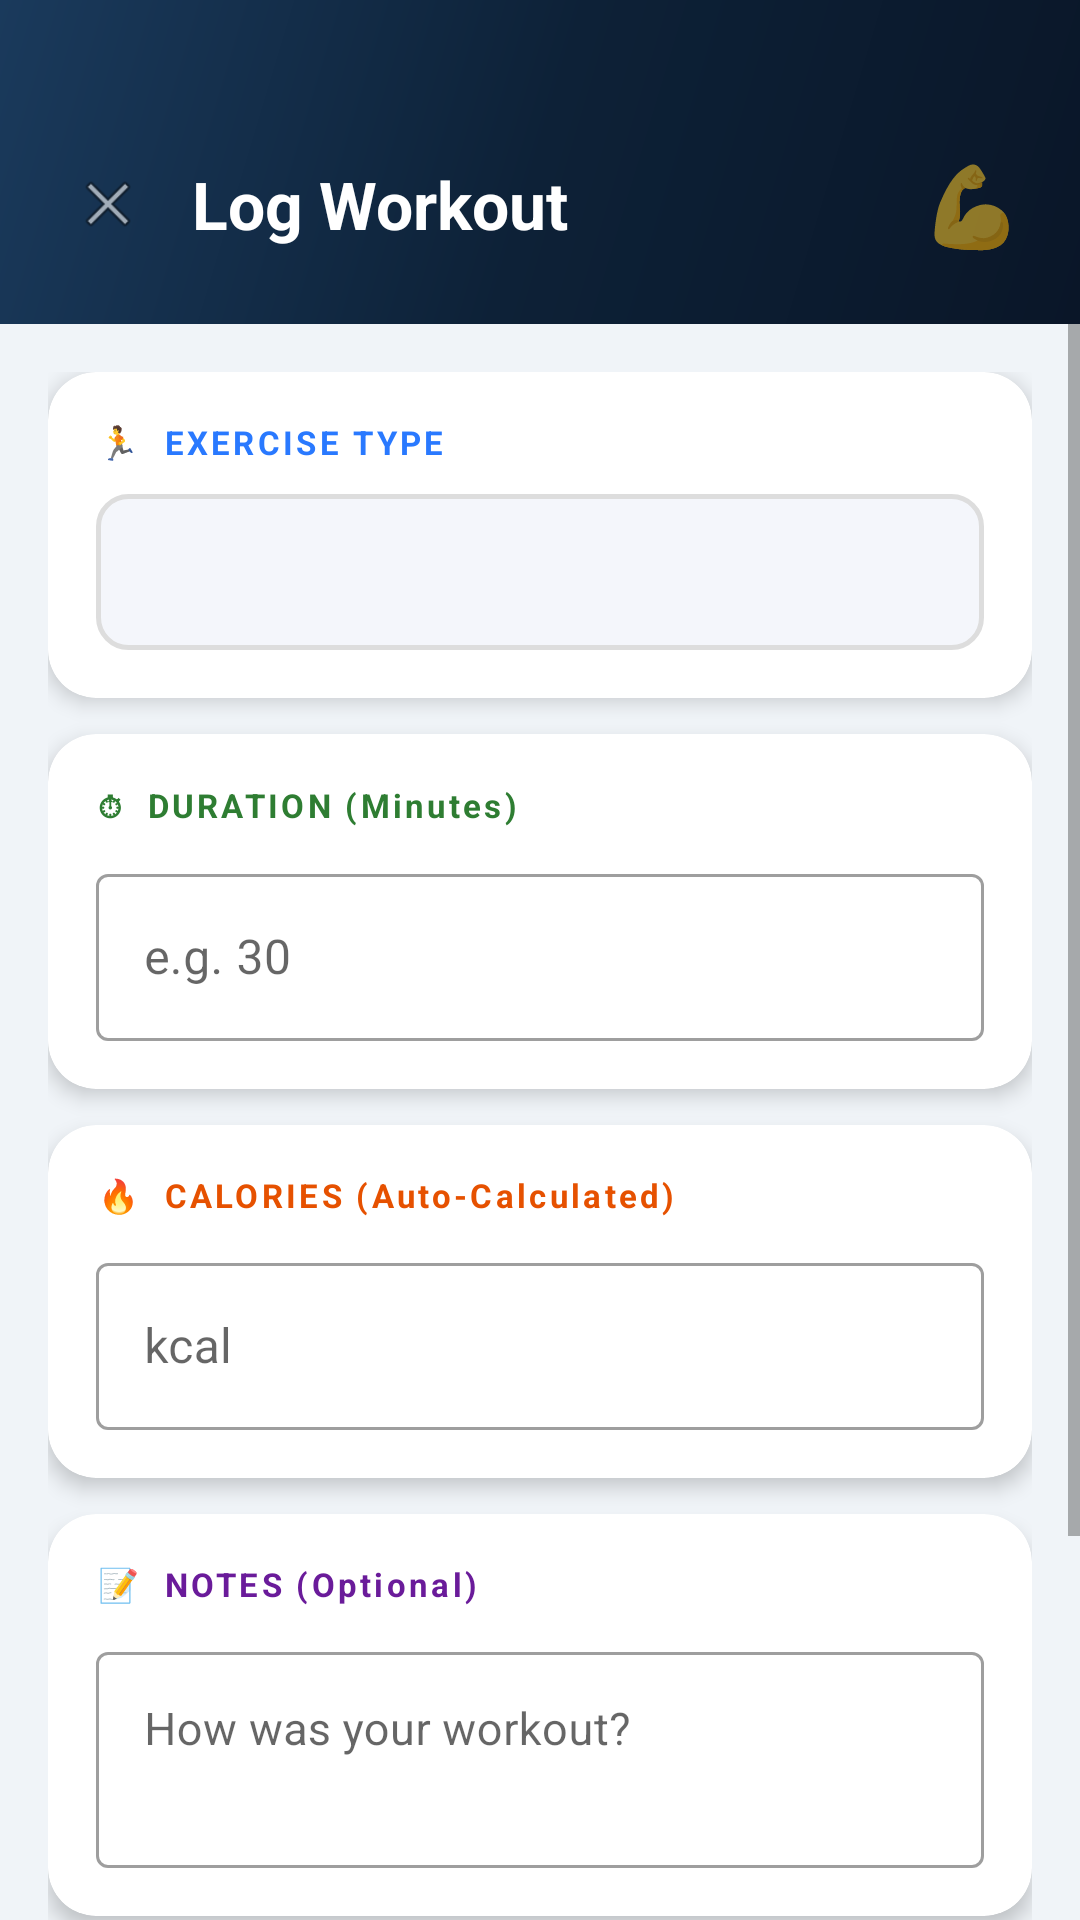

Write the Android layout XML for this screen, with the resource values it uses.
<!-- AndroidManifest.xml: application theme Theme.FitnessApp -->
<!-- res/layout/activity_add_workout.xml -->
<?xml version="1.0" encoding="utf-8"?>
<androidx.coordinatorlayout.widget.CoordinatorLayout
    xmlns:android="http://schemas.android.com/apk/res/android"
    xmlns:app="http://schemas.android.com/apk/res-auto"
    android:layout_width="match_parent"
    android:layout_height="match_parent"
    android:background="#F0F4F8">

    <LinearLayout
        android:layout_width="match_parent"
        android:layout_height="wrap_content"
        android:background="@drawable/bg_gradient"
        android:orientation="horizontal"
        android:gravity="center_vertical"
        android:paddingStart="16dp"
        android:paddingEnd="20dp"
        android:paddingTop="48dp"
        android:paddingBottom="20dp">

        <ImageView
            android:id="@+id/ivBack"
            android:layout_width="40dp"
            android:layout_height="40dp"
            android:src="@android:drawable/ic_menu_close_clear_cancel"
            android:padding="8dp"
            android:contentDescription="@string/back"
            android:clickable="true"
            android:focusable="true"/>

        <TextView
            android:layout_width="0dp"
            android:layout_height="wrap_content"
            android:layout_weight="1"
            android:text="Log Workout"
            android:textColor="#FFFFFF"
            android:textSize="22sp"
            android:textStyle="bold"
            android:layout_marginStart="8dp"/>

        <TextView
            android:layout_width="wrap_content"
            android:layout_height="wrap_content"
            android:text="💪"
            android:textSize="26sp"/>

    </LinearLayout>

    <ScrollView
        android:layout_width="match_parent"
        android:layout_height="match_parent"
        android:layout_marginTop="108dp">

        <LinearLayout
            android:layout_width="match_parent"
            android:layout_height="wrap_content"
            android:orientation="vertical"
            android:padding="16dp">

            
            <androidx.cardview.widget.CardView
                android:layout_width="match_parent"
                android:layout_height="wrap_content"
                app:cardCornerRadius="16dp"
                app:cardElevation="4dp"
                android:layout_marginBottom="12dp">
                <LinearLayout
                    android:layout_width="match_parent"
                    android:layout_height="wrap_content"
                    android:orientation="vertical"
                    android:padding="16dp">
                    <TextView
                        android:layout_width="wrap_content"
                        android:layout_height="wrap_content"
                        android:text="🏃  EXERCISE TYPE"
                        android:textColor="#2979FF"
                        android:textSize="11sp"
                        android:textStyle="bold"
                        android:letterSpacing="0.1"
                        android:layout_marginBottom="10dp"/>
                    <Spinner
                        android:id="@+id/spinnerExercise"
                        android:layout_width="match_parent"
                        android:layout_height="52dp"
                        android:background="@drawable/bg_spinner"
                        android:paddingStart="12dp"
                        android:paddingEnd="12dp"/>
                </LinearLayout>
            </androidx.cardview.widget.CardView>

            
            <androidx.cardview.widget.CardView
                android:layout_width="match_parent"
                android:layout_height="wrap_content"
                app:cardCornerRadius="16dp"
                app:cardElevation="4dp"
                android:layout_marginBottom="12dp">
                <LinearLayout
                    android:layout_width="match_parent"
                    android:layout_height="wrap_content"
                    android:orientation="vertical"
                    android:padding="16dp">
                    <TextView
                        android:layout_width="wrap_content"
                        android:layout_height="wrap_content"
                        android:text="⏱  DURATION (Minutes)"
                        android:textColor="#2E7D32"
                        android:textSize="11sp"
                        android:textStyle="bold"
                        android:letterSpacing="0.1"
                        android:layout_marginBottom="10dp"/>
                    <com.google.android.material.textfield.TextInputLayout
                        android:id="@+id/tilDuration"
                        android:layout_width="match_parent"
                        android:layout_height="wrap_content"
                        style="@style/Widget.MaterialComponents.TextInputLayout.OutlinedBox"
                        android:hint="e.g. 30">
                        <com.google.android.material.textfield.TextInputEditText
                            android:id="@+id/etDuration"
                            android:layout_width="match_parent"
                            android:layout_height="wrap_content"
                            android:inputType="number"
                            android:textSize="16sp"/>
                    </com.google.android.material.textfield.TextInputLayout>
                </LinearLayout>
            </androidx.cardview.widget.CardView>

            
            <androidx.cardview.widget.CardView
                android:layout_width="match_parent"
                android:layout_height="wrap_content"
                app:cardCornerRadius="16dp"
                app:cardElevation="4dp"
                android:layout_marginBottom="12dp">
                <LinearLayout
                    android:layout_width="match_parent"
                    android:layout_height="wrap_content"
                    android:orientation="vertical"
                    android:padding="16dp">
                    <TextView
                        android:layout_width="wrap_content"
                        android:layout_height="wrap_content"
                        android:text="🔥  CALORIES (Auto-Calculated)"
                        android:textColor="#E65100"
                        android:textSize="11sp"
                        android:textStyle="bold"
                        android:letterSpacing="0.1"
                        android:layout_marginBottom="10dp"/>
                    <com.google.android.material.textfield.TextInputLayout
                        android:id="@+id/tilCalories"
                        android:layout_width="match_parent"
                        android:layout_height="wrap_content"
                        style="@style/Widget.MaterialComponents.TextInputLayout.OutlinedBox"
                        android:hint="kcal">
                        <com.google.android.material.textfield.TextInputEditText
                            android:id="@+id/etCalories"
                            android:layout_width="match_parent"
                            android:layout_height="wrap_content"
                            android:inputType="number"
                            android:textSize="16sp"/>
                    </com.google.android.material.textfield.TextInputLayout>
                </LinearLayout>
            </androidx.cardview.widget.CardView>

            
            <androidx.cardview.widget.CardView
                android:layout_width="match_parent"
                android:layout_height="wrap_content"
                app:cardCornerRadius="16dp"
                app:cardElevation="4dp"
                android:layout_marginBottom="20dp">
                <LinearLayout
                    android:layout_width="match_parent"
                    android:layout_height="wrap_content"
                    android:orientation="vertical"
                    android:padding="16dp">
                    <TextView
                        android:layout_width="wrap_content"
                        android:layout_height="wrap_content"
                        android:text="📝  NOTES (Optional)"
                        android:textColor="#6A1B9A"
                        android:textSize="11sp"
                        android:textStyle="bold"
                        android:letterSpacing="0.1"
                        android:layout_marginBottom="10dp"/>
                    <com.google.android.material.textfield.TextInputLayout
                        android:id="@+id/tilNotes"
                        android:layout_width="match_parent"
                        android:layout_height="wrap_content"
                        style="@style/Widget.MaterialComponents.TextInputLayout.OutlinedBox"
                        android:hint="How was your workout?">
                        <com.google.android.material.textfield.TextInputEditText
                            android:id="@+id/etNotes"
                            android:layout_width="match_parent"
                            android:layout_height="wrap_content"
                            android:inputType="textMultiLine"
                            android:minLines="2"
                            android:gravity="top"
                            android:textSize="15sp"/>
                    </com.google.android.material.textfield.TextInputLayout>
                </LinearLayout>
            </androidx.cardview.widget.CardView>

            <com.google.android.material.button.MaterialButton
                android:id="@+id/btnSave"
                android:layout_width="match_parent"
                android:layout_height="54dp"
                android:text="@string/save_workout"
                android:textColor="#FFFFFF"
                android:textSize="15sp"
                android:textStyle="bold"
                app:backgroundTint="#2979FF"
                app:cornerRadius="14dp"
                android:layout_marginBottom="10dp"/>

            <com.google.android.material.button.MaterialButton
                android:id="@+id/btnCancel"
                android:layout_width="match_parent"
                android:layout_height="54dp"
                android:text="Cancel"
                android:textColor="#2979FF"
                android:textSize="15sp"
                style="@style/Widget.MaterialComponents.Button.OutlinedButton"
                app:strokeColor="#2979FF"
                app:strokeWidth="2dp"
                app:cornerRadius="14dp"
                android:layout_marginBottom="16dp"/>

        </LinearLayout>
    </ScrollView>

</androidx.coordinatorlayout.widget.CoordinatorLayout>
<!-- resources referenced by this layout -->
<resources>
  <!-- drawable bg_gradient (drawable) -->
  <?xml version="1.0" encoding="utf-8"?>
  <shape xmlns:android="http://schemas.android.com/apk/res/android">
      <gradient
          android:angle="135"
          android:startColor="#0A1628"
          android:centerColor="#0D2137"
          android:endColor="#1A3A5C" />
  </shape>
  <!-- drawable bg_spinner (drawable) -->
  <?xml version="1.0" encoding="utf-8"?>
  <shape xmlns:android="http://schemas.android.com/apk/res/android">
      <solid android:color="#F4F6FB" />
      <stroke android:width="1.5dp" android:color="#DDDDDD" />
      <corners android:radius="10dp" />
  </shape>
  <style name="Theme.FitnessApp" parent="Theme.MaterialComponents.Light.NoActionBar">
          <item name="colorPrimary">#2979FF</item>
          <item name="colorPrimaryDark">#0A1628</item>
          <item name="colorAccent">#82B1FF</item>
          <item name="android:statusBarColor">#0A1628</item>
      </style>
</resources>
